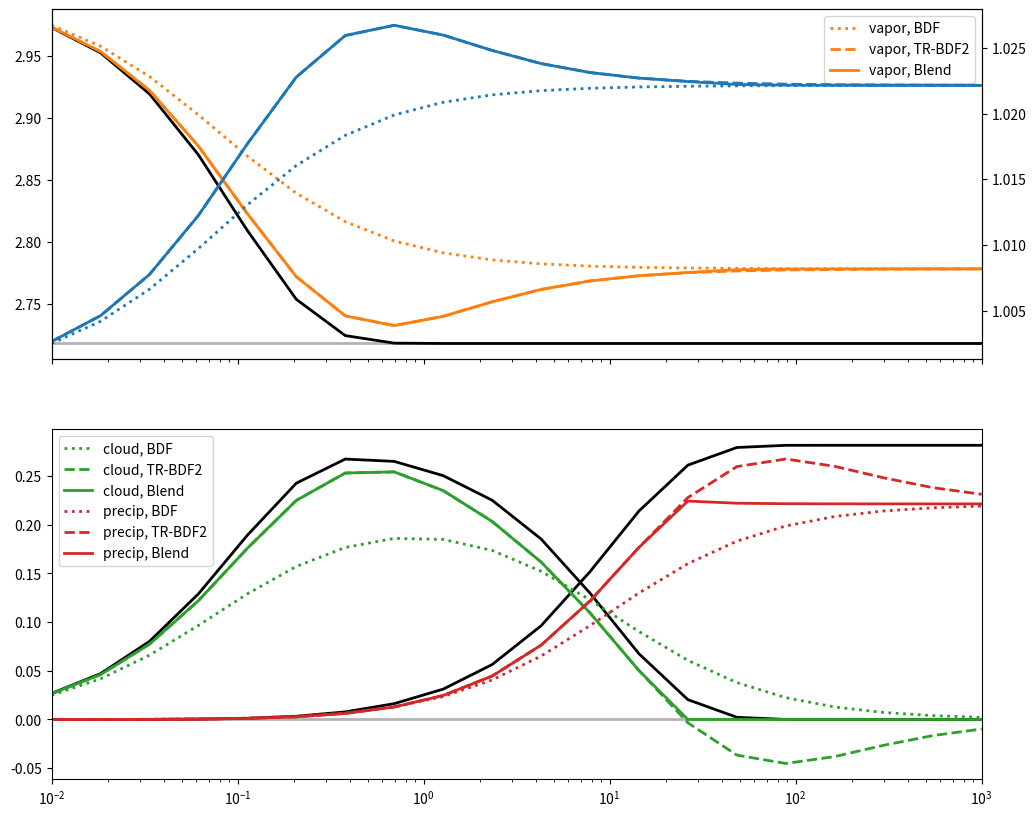

The script that saved this image:
#! /usr/bin/env python3
#import matplotlib
#matplotlib.use('Agg')
from pylab import *

L = 1.

def svp(T):
  return exp(T);

def reaction_rate(q, params):
  k1, k2, k3, k4 = params[0], params[1], params[2], params[3]
  if q[1] >= svp(q[0]):
    r0 = (q[1] - svp(q[0]))*L  # temperature
    r1 = -k1*(q[1] - svp(q[0]))
    r2 = k1*(q[1] - svp(q[0])) - k3*q[2]*q[3] - k2*q[2];
    r3 = k3*q[2]*q[3] + k2*q[2]
  else:
    r0 = (q[1] - svp(q[0]))*L # temperature
    r1 =  k1*q[2]*(svp(q[0]) - q[1]) + k4*q[3]*(svp(q[0]) - q[1])
    r2 = -k1*q[2]*(svp(q[0]) - q[1]) - k3*q[2]*q[3] - k2*q[2]
    r3 = -k4*q[3]*(svp(q[0]) - q[1]) + k3*q[2]*q[3] + k2*q[2]
  return array([r0,r1,r2,r3])

def jacobian_matrix(q, params):
  jac = zeros((len(q),len(q)))
  k1, k2, k3, k4 = params[0], params[1], params[2], params[3]
  if q[1] >= svp(q[0]):
    jac = array([[-L*svp(q[0]),     L,          0.,       0.],
                 [ k1*svp(q[0]),  -k1,          0.,       0.],
                 [-k1*svp(q[0]),   k1, -k2-k3*q[3], -k3*q[2]],
                 [ 0.,             0.,  k2+k3*q[3],  k3*q[2]]])
  else:
    jac = array([[-L*svp(q[0]),     L,          0.,       0.],
                 [(k1*q[2]+k4*q[3])*svp(q[0]), -k4*q[3]-k1*q[2],  k1*(svp(q[0]) - q[1]), k4*(svp(q[0]) - q[1])],
                 [-k1*q[2]*svp(q[0]),   k1*q[2],  -k1*(svp(q[0]) - q[1])-k3*q[3]-k2,  -k3*q[2]],
                 [-k4*q[3]*svp(q[0]),   k4*q[3],   k3*q[3]+k2,  -k4*(svp(q[0]) - q[1])+k3*q[2]]])
  return jac

def solve_trbdf2(q, dt, params):
  gamma = 2. - sqrt(2.)
  jac = jacobian_matrix(q, params)
  A = eye(len(q)) - gamma/2.*dt*jac
  r0 = reaction_rate(q, params)
  b = dt*(1. - gamma/2.)*r0 + dt*gamma/2.*dot(A, r0)
  dq = linalg.solve(dot(A,A), b)
  return q+dq

def solve_trbdf2_new(q0, q1, dt, params):
  gamma = 2. - sqrt(2.)
  gamma3 = 1./(gamma*(2. - gamma))
  jac = jacobian_matrix(q1, params)
  A = eye(len(q0)) - gamma/2.*dt*jac
  r0 = reaction_rate(q0, params)
  r1 = reaction_rate(q1, params)
  b = dt*(1. - gamma/2.)*r0 + dt*gamma/2.*dot(A, r1) \
      + gamma3*(q0 - q1) + (1. - gamma3)*dot(A, q0 - q1)
  dq = linalg.solve(dot(A,A), b)
  return q1+dq

def solve_bdf1(q, dt, params):
  jac = jacobian_matrix(q, params)
  rate = reaction_rate(q, params)
  A = eye(len(q))/dt - jac
  dq = linalg.solve(A, rate)
  return q+dq

def truth_q0(T, q, t, k):
  return svp(T) + (q - svp(T))*exp(-k*t)

def truth_q1(t, k1, k2, k3):
  return k1/(k2 - k3)*(exp(-k3*t) - exp(-k2*t))

def truth_q2(t, k1, k2, k3):
  return k1/k2*1./(k2 - k3)*(k2*(1. - exp(-k3*t)) - k3*(1. - exp(-k2*t)))

if __name__ == '__main__':
  params = [1./0.1, 1./10., 0., 1./1.]
  #params = [1./0.1, 0., 0., 0.]
  time = logspace(-2, 3, 20)
  sol1, sol2, sol3 = [], [], []

  # condensation
  q = array([1., 3., 0., 0.])
  for t in time:
    #q1 = q.copy()
    #q2 = q.copy()
    q1 = solve_bdf1(q, t, params)
    #q2 = solve_trbdf2(q, t, params)
    print('1', q1)
    q2 = solve_trbdf2_new(q, q, t, params)
    print('2', q2)

    '''
    if q[1] > svp(q[0]):
      qsat = svp(q2[0])
      if q2[1] < qsat:
        dq = (q2[1] - qsat)/(1. + svp(q2[0])*L)
        q2[2] += dq
        q2[1] -= dq
        q2[0] += L*dq
        print(dq, q2[0], q2[1], svp(q2[0]))
    '''

    alpha = 1.;
    for i in range(len(q1)):
      if q2[i] < 0.:
        alpha = min(alpha, q1[i]/(q1[i] - q2[i]))
    #print(alpha, q1, q2)
    q3 = (1. - alpha)*q1 + alpha*q2

    sol1.append(q1)
    sol2.append(q2)
    sol3.append(q3)
  sol1 = array(sol1)
  sol2 = array(sol2)
  sol3 = array(sol3)

  fig, axs = subplots(2, 1, figsize = (12, 10), sharex = True)
  ax = axs[0]
  ax.plot([min(time), max(time)], [svp(q[0]), svp(q[0])], '-', color = '0.7', linewidth = 2)
  ax.plot(time, truth_q0(q[0], q[1], time, params[0]), 'k-', linewidth = 2)
  ax.plot(time, sol1[:,1], 'C1:', linewidth = 2, label = 'vapor, BDF')
  ax.plot(time, sol2[:,1], 'C1--', linewidth = 2, label = 'vapor, TR-BDF2')
  ax.plot(time, sol3[:,1], 'C1-', linewidth = 2, label = 'vapor, Blend')
  ax.legend()
  ax2 = ax.twinx()
  ax2.plot(time, sol1[:,0], 'C0:', linewidth = 2, label = 'T, BDF')
  ax2.plot(time, sol2[:,0], 'C0--', linewidth = 2, label = 'T, TR-BDF2')
  ax2.plot(time, sol3[:,0], 'C0-', linewidth = 2, label = 'T, Blend')


  ax = axs[1]
  ax.plot([min(time), max(time)], [0., 0.], '-', color = '0.7', linewidth = 2)
  ax.plot(time, truth_q1(time, params[0]*(q[1] - svp(q[0])), params[0], params[1]), 'k-', linewidth = 2)
  ax.plot(time, truth_q2(time, params[0]*(q[1] - svp(q[0])), params[0], params[1]), 'k-', linewidth = 2)
  ax.plot(time, sol1[:,2], 'C2:', linewidth = 2, label = 'cloud, BDF')
  ax.plot(time, sol2[:,2], 'C2--', linewidth = 2, label = 'cloud, TR-BDF2')
  ax.plot(time, sol3[:,2], 'C2-', linewidth = 2, label = 'cloud, Blend')
  ax.plot(time, sol1[:,3], 'C3:', linewidth = 2, label = 'precip, BDF')
  ax.plot(time, sol2[:,3], 'C3--', linewidth = 2, label = 'precip, TR-BDF2')
  ax.plot(time, sol3[:,3], 'C3-', linewidth = 2, label = 'precip, Blend')
  ax.legend()
  ax.set_xscale('log')
  ax.set_xlim([min(time), max(time)])

  show()
  #savefig('chemistry_integrator_latent.png', bbox_inches = 'tight')
